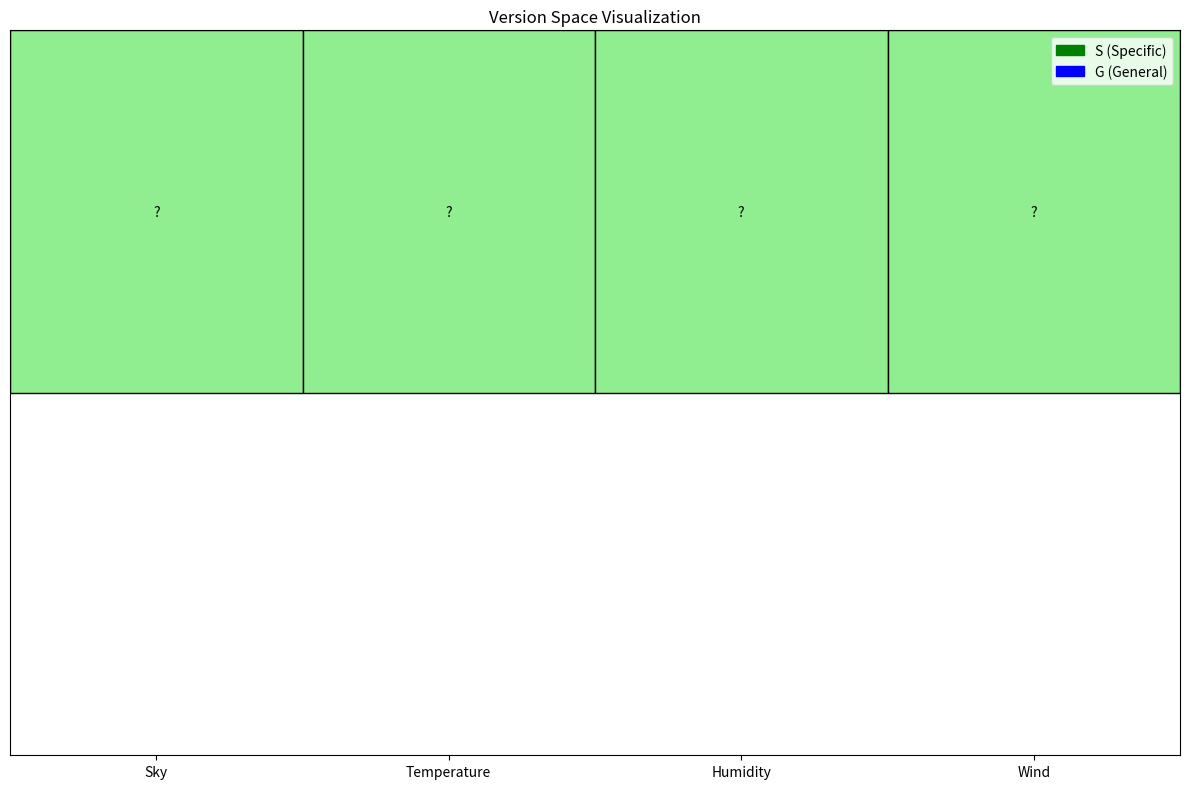

Generate this figure with matplotlib:
import numpy as np
from typing import List, Set, Tuple
import matplotlib.pyplot as plt
from matplotlib.patches import Rectangle
import matplotlib.patches as mpatches

class CandidateElimination:
    def __init__(self, num_attributes: int):
        """
        Initialize the Candidate Elimination Algorithm
        
        Args:
            num_attributes (int): Number of attributes in the training data
        """
        self.num_attributes = num_attributes
        # Initialize S to contain the most specific hypothesis
        self.S = [['?' for _ in range(num_attributes)]]
        # Initialize G to contain the most general hypothesis
        self.G = [['?' for _ in range(num_attributes)]]
        
    def is_consistent(self, hypothesis: List[str], example: List[str], label: str) -> bool:
        """
        Check if a hypothesis is consistent with a given example
        
        Args:
            hypothesis (List[str]): The hypothesis to check
            example (List[str]): The training example
            label (str): The class label ('positive' or 'negative')
            
        Returns:
            bool: True if consistent, False otherwise
        """
        if label == 'positive':
            # For positive examples, check if hypothesis matches example
            for h, e in zip(hypothesis, example):
                if h != '?' and h != e:
                    return False
            return True
        else:
            # For negative examples, check if hypothesis doesn't match example
            for h, e in zip(hypothesis, example):
                if h != '?' and h != e:
                    return True
            return False
    
    def more_general(self, h1: List[str], h2: List[str]) -> bool:
        """
        Check if hypothesis h1 is more general than h2
        
        Args:
            h1 (List[str]): First hypothesis
            h2 (List[str]): Second hypothesis
            
        Returns:
            bool: True if h1 is more general than h2
        """
        for a1, a2 in zip(h1, h2):
            if a1 != '?' and a1 != a2:
                return False
        return True
    
    def update_S(self, example: List[str], label: str):
        """
        Update the S set based on the training example
        
        Args:
            example (List[str]): The training example
            label (str): The class label ('positive' or 'negative')
        """
        if label == 'positive':
            # Remove from S any hypothesis inconsistent with the positive example
            self.S = [h for h in self.S if self.is_consistent(h, example, label)]
            
            # Add to S all minimal generalizations of h in S
            new_S = []
            for h in self.S:
                for i in range(self.num_attributes):
                    if h[i] == '?':
                        continue
                    new_h = h.copy()
                    new_h[i] = '?'
                    if self.is_consistent(new_h, example, label):
                        new_S.append(new_h)
            self.S.extend(new_S)
            
            # Remove from S any hypothesis more general than another in S
            self.S = [h for h in self.S if not any(
                self.more_general(h2, h) for h2 in self.S if h2 != h
            )]
    
    def update_G(self, example: List[str], label: str):
        """
        Update the G set based on the training example
        
        Args:
            example (List[str]): The training example
            label (str): The class label ('positive' or 'negative')
        """
        if label == 'negative':
            # Remove from G any hypothesis inconsistent with the negative example
            self.G = [h for h in self.G if self.is_consistent(h, example, label)]
            
            # Add to G all minimal specializations of h in G
            new_G = []
            for h in self.G:
                for i in range(self.num_attributes):
                    if h[i] != '?':
                        continue
                    new_h = h.copy()
                    new_h[i] = example[i]
                    if self.is_consistent(new_h, example, label):
                        new_G.append(new_h)
            self.G.extend(new_G)
            
            # Remove from G any hypothesis more specific than another in G
            self.G = [h for h in self.G if not any(
                self.more_general(h, h2) for h2 in self.G if h2 != h
            )]
    
    def train(self, examples: List[List[str]], labels: List[str]):
        """
        Train the algorithm on the given examples
        
        Args:
            examples (List[List[str]]): List of training examples
            labels (List[str]): List of corresponding labels
        """
        for example, label in zip(examples, labels):
            self.update_S(example, label)
            self.update_G(example, label)
    
    def get_version_space(self) -> Tuple[List[List[str]], List[List[str]]]:
        """
        Get the current version space
        
        Returns:
            Tuple[List[List[str]], List[List[str]]]: The S and G sets
        """
        return self.S, self.G

    def visualize_version_space(self, attribute_names: List[str] = None):
        """
        Visualize the version space using a grid representation
        
        Args:
            attribute_names (List[str], optional): Names of the attributes for better visualization
        """
        if attribute_names is None:
            attribute_names = [f'Attr_{i+1}' for i in range(self.num_attributes)]
            
        # Create figure and axis
        fig, ax = plt.subplots(figsize=(12, 8))
        
        # Plot S hypotheses
        for i, h in enumerate(self.S):
            y_pos = len(self.S) - i - 1
            for j, val in enumerate(h):
                color = 'lightgreen' if val == '?' else 'green'
                ax.add_patch(Rectangle((j, y_pos), 1, 1, facecolor=color, edgecolor='black'))
                ax.text(j + 0.5, y_pos + 0.5, str(val), ha='center', va='center')
        
        # Plot G hypotheses
        for i, h in enumerate(self.G):
            y_pos = -i - 1
            for j, val in enumerate(h):
                color = 'lightblue' if val == '?' else 'blue'
                ax.add_patch(Rectangle((j, y_pos), 1, 1, facecolor=color, edgecolor='black'))
                ax.text(j + 0.5, y_pos + 0.5, str(val), ha='center', va='center')
        
        # Set axis labels and title
        ax.set_xticks(np.arange(self.num_attributes) + 0.5)
        ax.set_xticklabels(attribute_names)
        ax.set_yticks([])
        ax.set_title('Version Space Visualization')
        
        # Add legend
        s_patch = mpatches.Patch(color='green', label='S (Specific)')
        g_patch = mpatches.Patch(color='blue', label='G (General)')
        ax.legend(handles=[s_patch, g_patch], loc='upper right')
        
        # Set axis limits
        ax.set_xlim(0, self.num_attributes)
        ax.set_ylim(-len(self.G) - 1, len(self.S))
        
        plt.tight_layout()
        plt.show()

def main():
    # Example usage
    # Let's say we have 4 attributes and some training examples
    num_attributes = 4
    ce = CandidateElimination(num_attributes)
    
    # Example training data
    examples = [
        ['Sunny', 'Warm', 'Normal', 'Strong'],
        ['Sunny', 'Warm', 'High', 'Strong'],
        ['Rainy', 'Cold', 'High', 'Strong'],
        ['Sunny', 'Warm', 'High', 'Strong']
    ]
    
    labels = ['positive', 'positive', 'negative', 'positive']
    
    # Train the algorithm
    ce.train(examples, labels)
    
    # Get the version space
    S, G = ce.get_version_space()
    
    print("Version Space:")
    print("\nS (Most specific hypotheses):")
    for h in S:
        print(h)
    print("\nG (Most general hypotheses):")
    for h in G:
        print(h)
    
    # Visualize the version space
    attribute_names = ['Sky', 'Temperature', 'Humidity', 'Wind']
    ce.visualize_version_space(attribute_names)

if __name__ == "__main__":
    main() 